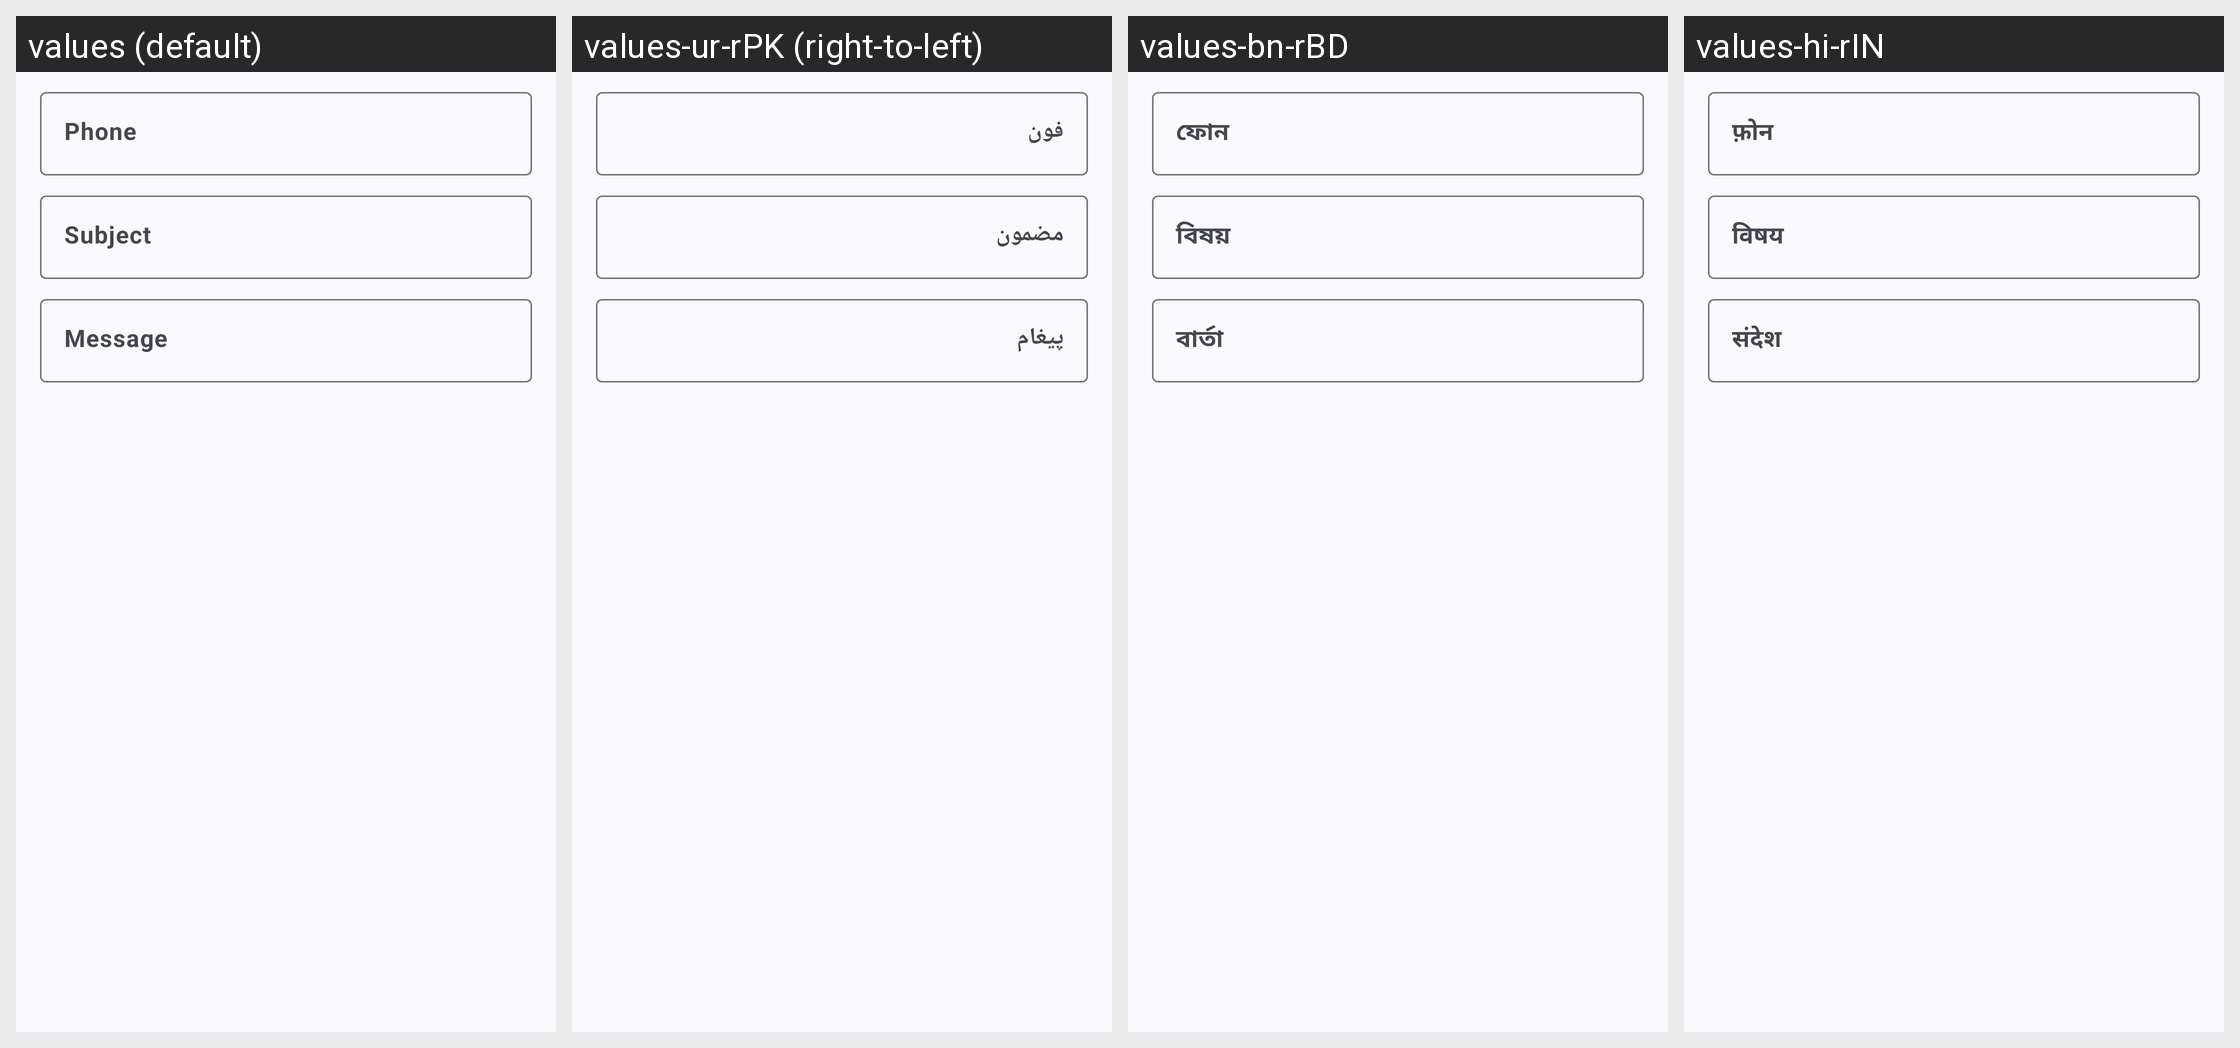

Locale-by-locale string values for the Android screen shown in this grid:
Android screen res/layout/fragment_create_qr_code_mms.xml rendered under 4 locales, left to right: values (default), values-ur-rPK (right-to-left), values-bn-rBD, values-hi-rIN. Device: Nexus 5 (rendered at 1080×1920; each locale shown at half size, 540×960, under a caption strip naming it); theme AppThemeActionBar.
Other locales in the repository, not shown: values-ar-rEG, values-bg, values-bg-rBG, values-de, values-de-rDE, values-es, values-es-rGQ, values-es-rMX, values-fil-rPH, values-fr, values-fr-rFR, values-hi, values-hu, values-hu-rHU, values-in, values-in-rID, values-it, values-it-rIT, values-ja, values-ja-rJP, values-ko-rKR, values-pl, values-pl-rPL, values-pt-rBR, values-ro, values-ro-rRO, values-ru, values-ru-rRU, values-sv, values-sv-rSE, values-th-rTH, values-tr, values-tr-rTR, values-uk, values-uk-rUA, values-vi-rVN, values-zh-rTW.
Strings drawn on this screen, with the default value and each locale's value (text and hints the layout hard-codes, and strings that could not be matched under every locale, appear in the picture but are not listed):

phone
  values: Phone
  values-ur-rPK: فون
  values-bn-rBD: ফোন
  values-hi-rIN: फ़ोन

hint_subject
  values: Subject
  values-ur-rPK: مضمون
  values-bn-rBD: বিষয়
  values-hi-rIN: विषय

hint_message
  values: Message
  values-ur-rPK: پیغام
  values-bn-rBD: বার্তা
  values-hi-rIN: संदेश
